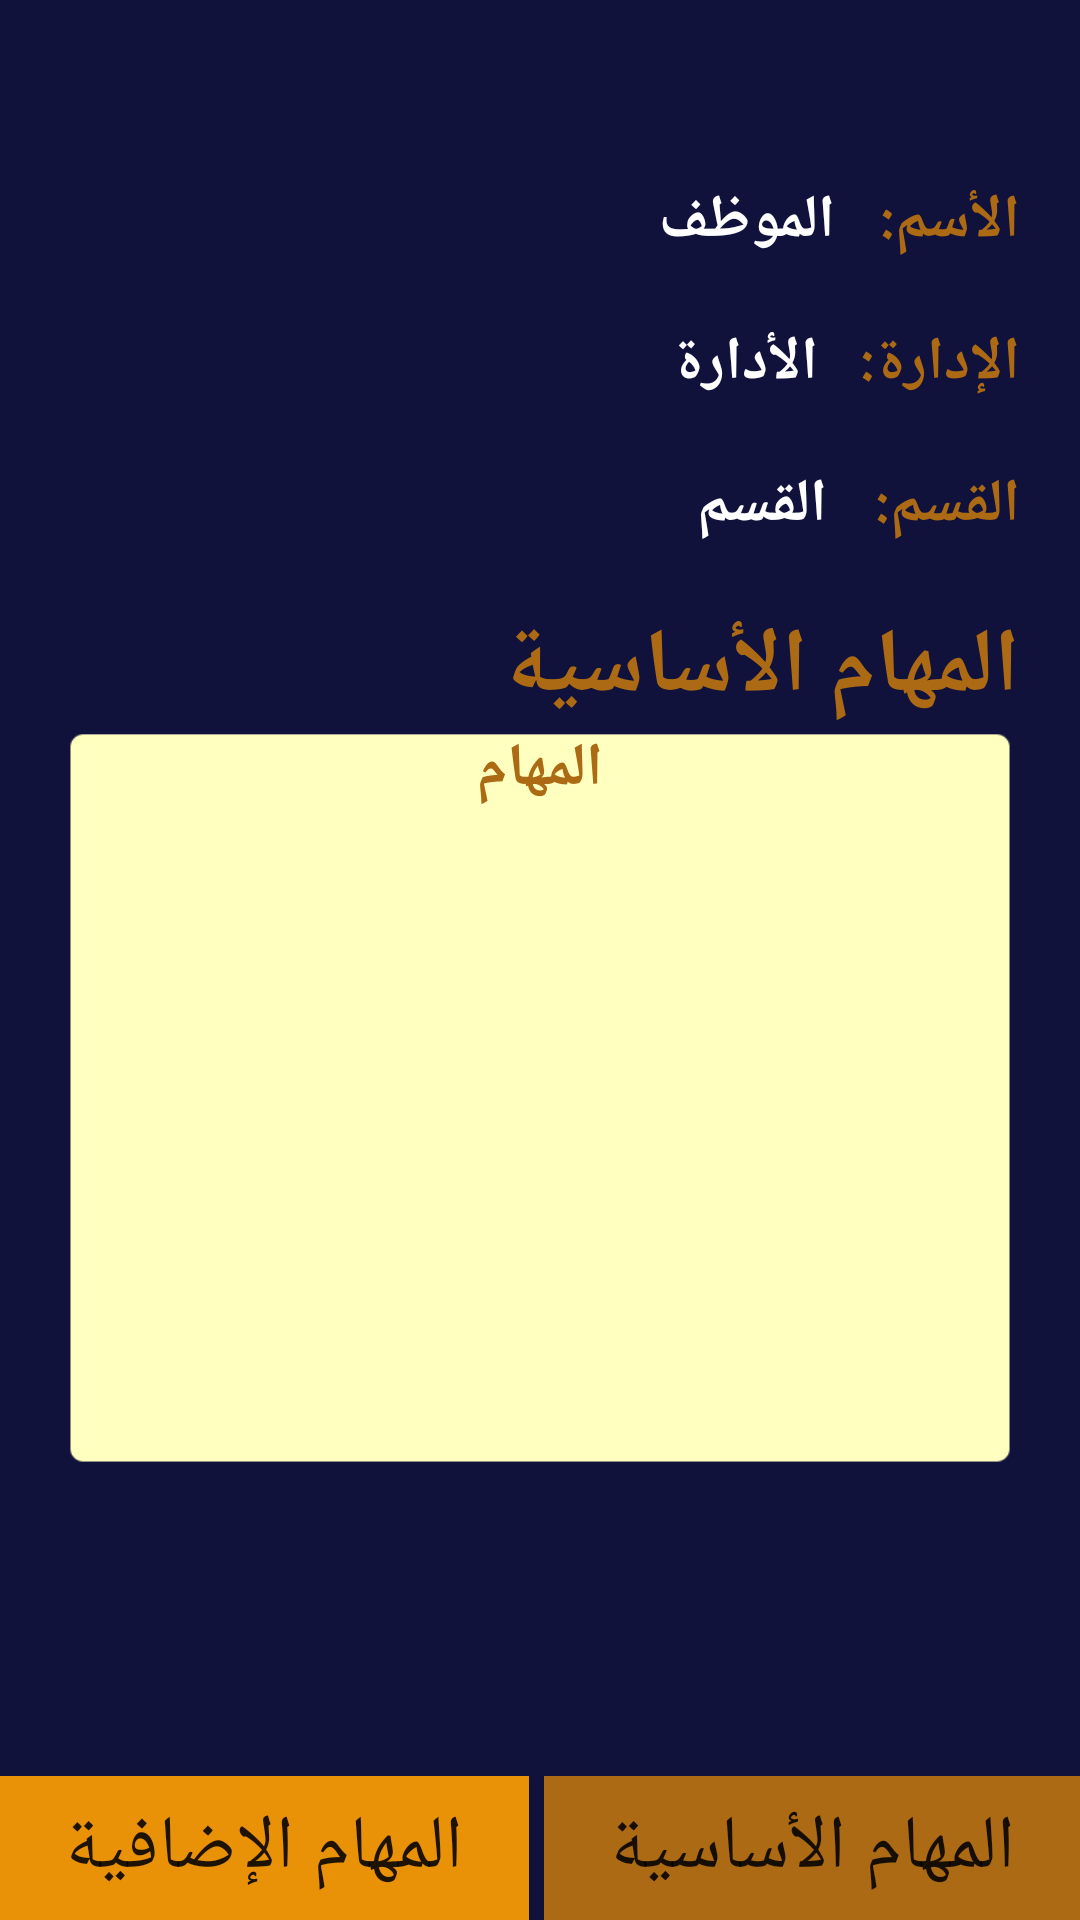

The Android layout XML behind this screen, and the referenced resources:
<!-- AndroidManifest.xml: application theme AppTheme -->
<!-- res/layout/employee.xml -->
<?xml version="1.0" encoding="utf-8"?>
<LinearLayout xmlns:android="http://schemas.android.com/apk/res/android"
    android:orientation="vertical"
    android:layout_width="match_parent"
    android:layout_height="match_parent"
    android:background="@mipmap/alrakizaback"
    >
    <ScrollView
        android:layout_width="wrap_content"
        android:layout_height="wrap_content"
        >
    <RelativeLayout
        android:layout_width="wrap_content"
        android:layout_height="wrap_content"

        >
        <LinearLayout
            android:layout_width="match_parent"
            android:layout_height="wrap_content"
            android:layout_marginTop="@dimen/toolbar"
            android:layout_marginRight="@dimen/space_text"
            android:orientation="vertical"
            android:id="@+id/lay_name"
            >
            <LinearLayout
                android:layout_width="match_parent"
                android:layout_height="wrap_content"
                android:layout_gravity="right"
                android:orientation="horizontal"
                android:layout_marginRight="@dimen/marginRight_size"
                >
            <TextView
                android:layout_width="wrap_content"
                android:layout_height="wrap_content"
                android:text="@string/Employee"
                android:layout_gravity="right"
                android:textColor="#ffffff"
                android:textSize="@dimen/size_text"
                android:textStyle="bold"
                android:layout_marginTop="@dimen/space_text"
                android:layout_weight="7.5"
                android:id="@+id/tx_name"
                />
                <TextView
                    android:layout_width="wrap_content"
                    android:layout_height="wrap_content"
                    android:text="@string/employee_data1"
                    android:layout_gravity="right"
                    android:textColor="@color/logo"
                    android:textSize="@dimen/size_text"
                    android:textStyle="bold"
                    android:layout_marginTop="@dimen/space_text"
                    android:layout_weight="0.5"
                    />

            </LinearLayout>
            <LinearLayout
                android:layout_width="match_parent"
                android:layout_height="wrap_content"
                android:orientation="horizontal"
                android:layout_gravity="right"
                android:layout_margin="@dimen/marginRight_size"
                >
                <TextView
                    android:layout_width="wrap_content"
                    android:layout_height="wrap_content"
                    android:text="@string/depart"
                    android:gravity="right"
                    android:textColor="#ffffff"
                    android:textSize="@dimen/size_text"
                    android:textStyle="bold"
                    android:layout_marginTop="@dimen/space_text"
                    android:layout_weight="7.5"
                    android:id="@+id/tx_deparment"
                    />
                <TextView
                    android:layout_width="wrap_content"
                    android:layout_height="wrap_content"
                    android:text="@string/employee_data2"
                    android:gravity="right"
                    android:textColor="@color/logo"
                    android:textSize="@dimen/size_text"
                    android:textStyle="bold"
                    android:layout_marginTop="@dimen/space_text"
                    android:layout_weight="0.5"
                    />
        </LinearLayout>
            <LinearLayout
                android:layout_width="match_parent"
                android:layout_height="wrap_content"
                android:orientation="horizontal"
                android:layout_gravity="right"
                android:layout_marginRight="@dimen/marginRight_size"
                >
                <TextView
                    android:layout_width="wrap_content"
                    android:layout_height="wrap_content"
                    android:text="@string/job"
                    android:gravity="right"
                    android:textColor="#ffffff"
                    android:textSize="@dimen/size_text"
                    android:textStyle="bold"
                    android:layout_marginTop="@dimen/space_text"
                    android:layout_weight="7.5"
                    android:id="@+id/tx_section"
                    />
                <TextView
                    android:layout_width="wrap_content"
                    android:layout_height="wrap_content"
                    android:text="@string/employee_data3"
                    android:gravity="right"
                    android:textColor="@color/logo"
                    android:textSize="@dimen/size_text"
                    android:textStyle="bold"
                    android:layout_marginTop="@dimen/space_text"
                    android:layout_weight="0.5"
                    />
            </LinearLayout>
            <LinearLayout
                android:layout_width="match_parent"
                android:layout_height="wrap_content"
                android:orientation="vertical"
                android:layout_gravity="right"
                android:layout_margin="@dimen/marginRight_size"
                android:id="@+id/mission"
                >
                <TextView
                    android:layout_width="match_parent"
                    android:layout_height="wrap_content"
                    android:text="@string/employee_data4"
                    android:gravity="right"
                    android:textColor="@color/logo"
                    android:textSize="@dimen/size_text_main"
                    android:textStyle="bold"
                    android:layout_marginTop="@dimen/space_text"
                    android:layout_weight="0.5"
                    />

                <TextView
                    android:layout_width="match_parent"
                    android:layout_height="250dp"
                    android:text="@string/mission"
                    android:gravity="right"
                    android:textAlignment="center"
                    android:textColor="@color/logo"
                    android:textSize="@dimen/size_text"
                    android:background="@mipmap/notetext"
                    android:textStyle="bold"
                    android:layout_weight="7.5"
                    android:id="@+id/tx_mission"
                    />
            </LinearLayout>


        </LinearLayout>

    </RelativeLayout>
    </ScrollView>
    <LinearLayout
        android:layout_width="match_parent"
        android:layout_height="match_parent"
        android:orientation="horizontal"
        android:gravity="bottom"
        >

        <Button
            android:layout_width="wrap_content"
            android:layout_height="wrap_content"
            android:layout_weight="1"
            android:background="@color/hint_button"
            android:layout_marginRight="5dp"
            android:text="@string/button_miss_extr"
            android:textSize="@dimen/size_text_button"
            android:id="@+id/extrmiss"
            />

        <Button
            android:layout_width="wrap_content"
            android:layout_height="wrap_content"
            android:layout_weight="1"
            android:background="@color/logo"
            android:text="@string/employee_data4"
            android:textSize="@dimen/size_text_button"
            android:id="@+id/mainmiss"
            />
    </LinearLayout>

</LinearLayout>
<!-- resources referenced by this layout -->
<resources>
  <color name="hint_button">#e99208</color>
  <color name="logo">#ab6a13</color>
  <dimen name="marginRight_size">20dp</dimen>
  <dimen name="size_text">20sp</dimen>
  <dimen name="size_text_button">25sp</dimen>
  <dimen name="size_text_main">30sp</dimen>
  <dimen name="space_text">0dp</dimen>  //
  <dimen name="toolbar">60dp</dimen>
  <!-- mipmap alrakizaback: png bitmap (mipmap-xhdpi, 24053 bytes) -->
  <!-- mipmap notetext: png bitmap (mipmap-xhdpi, 23129 bytes) -->
  <string name="Employee">الموظف</string>
  <string name="button_miss_extr">المهام الإضافية</string>
  <string name="depart">الأدارة</string>
  <string name="employee_data1">الأسم:</string>
  <string name="employee_data2">الإدارة:</string>
  <string name="employee_data3">القسم:</string>
  <string name="employee_data4">المهام الأساسية</string>
  <string name="job">القسم</string>
  <string name="mission"> المهام</string>
  <style name="AppTheme" parent="Theme.AppCompat.Light.NoActionBar">
          
          <item name="colorPrimary">@color/colorPrimary</item>
          <item name="colorPrimaryDark">@color/logo</item>
          <item name="colorAccent">@color/logo</item>
  
          <item name="android:dropDownSpinnerStyle">@style/SpinnerTheme   </item>
  
      </style>
  <color name="colorPrimary">#10123b</color>
  <style name="SpinnerTheme" parent="android:Widget.Spinner">
          <item name="android:background">@mipmap/textbox</item>
  
      </style>
</resources>
